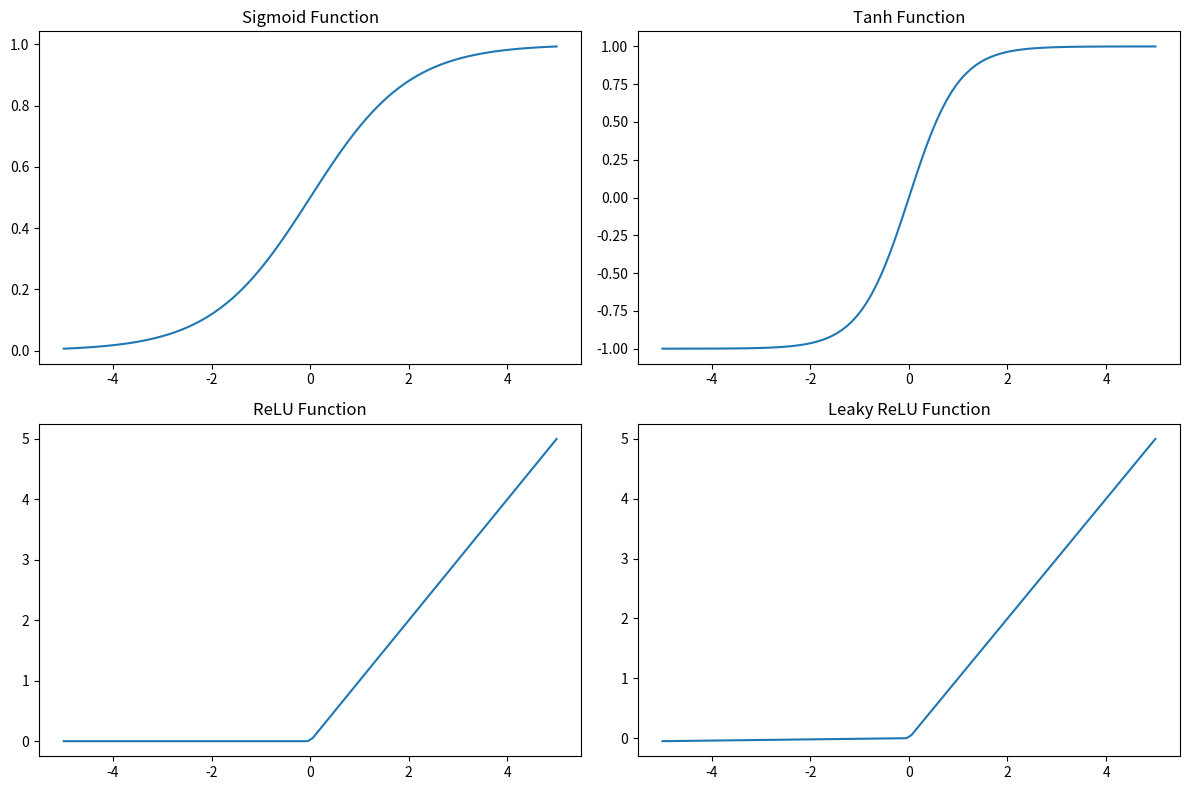

Write the Python code that produced this figure.
import numpy as np
import matplotlib.pyplot as plt

# Sigmoid function
def sigmoid(x):
    return 1 / (1 + np.exp(-x))

# Tanh function
def tanh(x):
    return np.tanh(x)

# ReLU function
def relu(x):
    return np.maximum(0, x)

# Leaky ReLU function
def leaky_relu(x, alpha=0.01):
    return np.maximum(alpha*x, x)

# Plotting
x = np.linspace(-5, 5, 100)
plt.figure(figsize=(12, 8))

plt.subplot(2, 2, 1)
plt.plot(x, sigmoid(x))
plt.title('Sigmoid Function')

plt.subplot(2, 2, 2)
plt.plot(x, tanh(x))
plt.title('Tanh Function')

plt.subplot(2, 2, 3)
plt.plot(x, relu(x))
plt.title('ReLU Function')

plt.subplot(2, 2, 4)
plt.plot(x, leaky_relu(x))
plt.title('Leaky ReLU Function')

plt.tight_layout()
plt.show()